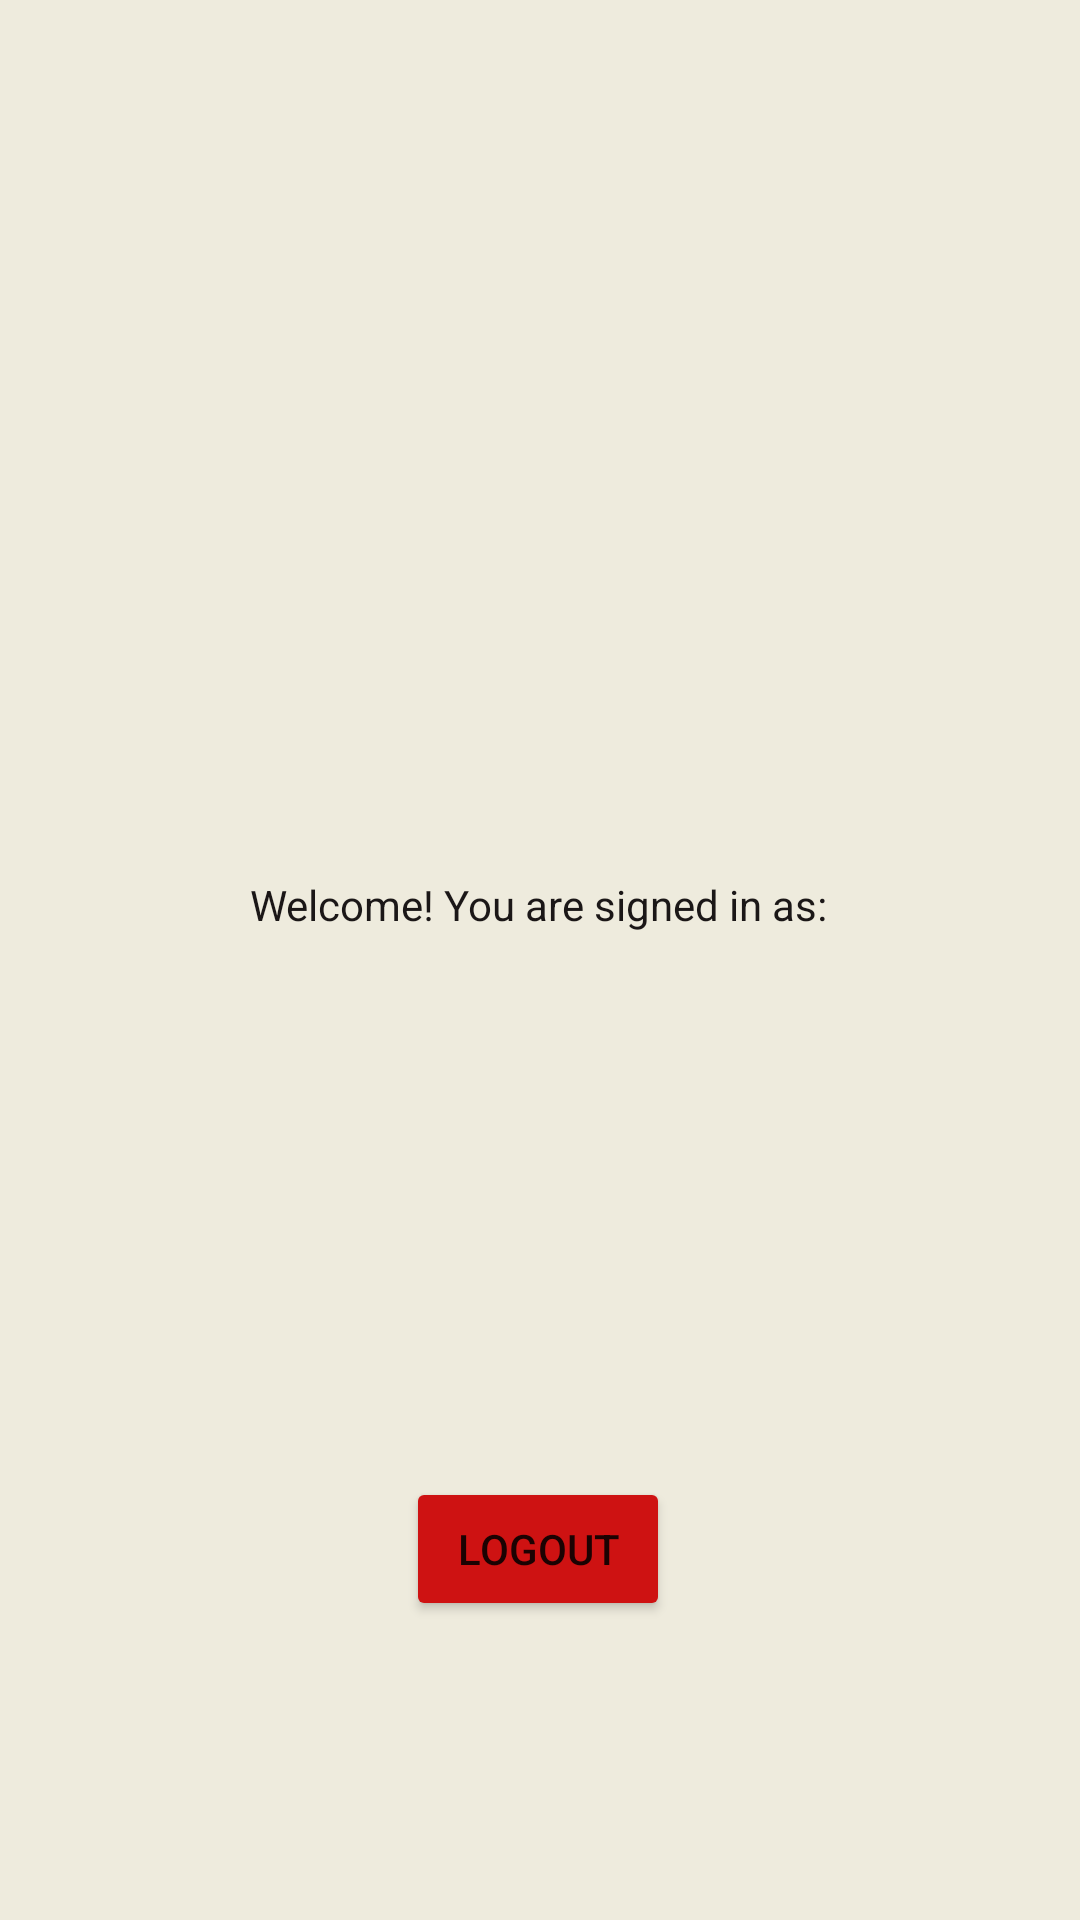

Here is an Android app screen rendered from its layout file. Give the layout XML and the strings, colors and styles it references.
<!-- AndroidManifest.xml: application theme Theme.SEG2105Project -->
<!-- res/layout/activity_welcome.xml -->
<?xml version="1.0" encoding="utf-8"?>
<androidx.constraintlayout.widget.ConstraintLayout xmlns:android="http://schemas.android.com/apk/res/android"
    xmlns:app="http://schemas.android.com/apk/res-auto"
    xmlns:tools="http://schemas.android.com/tools"
    android:id="@+id/welcomeLayout"
    android:layout_width="match_parent"
    android:layout_height="match_parent"
    android:background="#EEEBDD"
    tools:context=".Welcome">

    <TextView
        android:id="@+id/welcomeMessage"
        android:layout_width="wrap_content"
        android:layout_height="wrap_content"
        android:layout_marginTop="292dp"
        android:text="Welcome! You are signed in as:"
        android:textColor="#1B1717"
        app:layout_constraintEnd_toEndOf="parent"
        app:layout_constraintHorizontal_bias="0.497"
        app:layout_constraintStart_toStartOf="parent"
        app:layout_constraintTop_toTopOf="parent" />

    <Button
        android:id="@+id/welcome_btn_logout"
        android:layout_width="wrap_content"
        android:layout_height="wrap_content"
        android:backgroundTint="#74112F"
        android:text="logout"
        app:backgroundTint="#CE1212"
        app:layout_constraintBottom_toBottomOf="parent"
        app:layout_constraintEnd_toEndOf="parent"
        app:layout_constraintHorizontal_bias="0.498"
        app:layout_constraintStart_toStartOf="parent"
        app:layout_constraintTop_toBottomOf="@+id/welcomeMessage"
        app:layout_constraintVertical_bias="0.645" />

    <Button
        android:id="@+id/welcome_btn_admin_complaints"
        android:layout_width="wrap_content"
        android:layout_height="wrap_content"
        android:background="#74112F"
        android:backgroundTint="#CE1212"
        android:text="Complaints"
        android:textColor="#1B1717"
        android:visibility="invisible"
        app:layout_constraintBottom_toTopOf="@+id/welcome_btn_logout"
        app:layout_constraintEnd_toEndOf="parent"
        app:layout_constraintStart_toStartOf="parent"
        app:layout_constraintTop_toBottomOf="@+id/welcomeMessage"
        tools:ignore="TextContrastCheck" />

    <TextView
        android:id="@+id/welcomeMessage2"
        android:layout_width="wrap_content"
        android:layout_height="wrap_content"
        android:layout_marginTop="232dp"
        android:text="TextView"
        android:visibility="invisible"
        android:textColor="#EEEBDD"
        app:layout_constraintBottom_toTopOf="@+id/welcomeMessage"
        app:layout_constraintEnd_toEndOf="parent"
        app:layout_constraintHorizontal_bias="0.498"
        app:layout_constraintStart_toStartOf="parent"
        app:layout_constraintTop_toTopOf="parent" />
</androidx.constraintlayout.widget.ConstraintLayout>
<!-- resources referenced by this layout -->
<resources>
  <style name="Theme.SEG2105Project" parent="Theme.AppCompat.Light.NoActionBar">
          
          <item name="colorPrimary">@color/purple_500</item>
          <item name="colorPrimaryVariant">@color/purple_700</item>
          <item name="colorOnPrimary">@color/white</item>
          
          <item name="colorSecondary">@color/teal_200</item>
          <item name="colorSecondaryVariant">@color/teal_700</item>
          <item name="colorOnSecondary">@color/black</item>
          
          <item name="android:statusBarColor">?attr/colorPrimaryVariant</item>
          
      </style>
  <!-- not gathered from this repository: default colours our renderer supplied (Android Studio template values) -->
  <color name="purple_500">#FF6200EE</color>
  <color name="purple_700">#FF3700B3</color>
  <color name="teal_200">#FF03DAC5</color>
  <color name="teal_700">#FF018786</color>
  <color name="black">#FF000000</color>
  <color name="white">#FFFFFFFF</color>
</resources>
